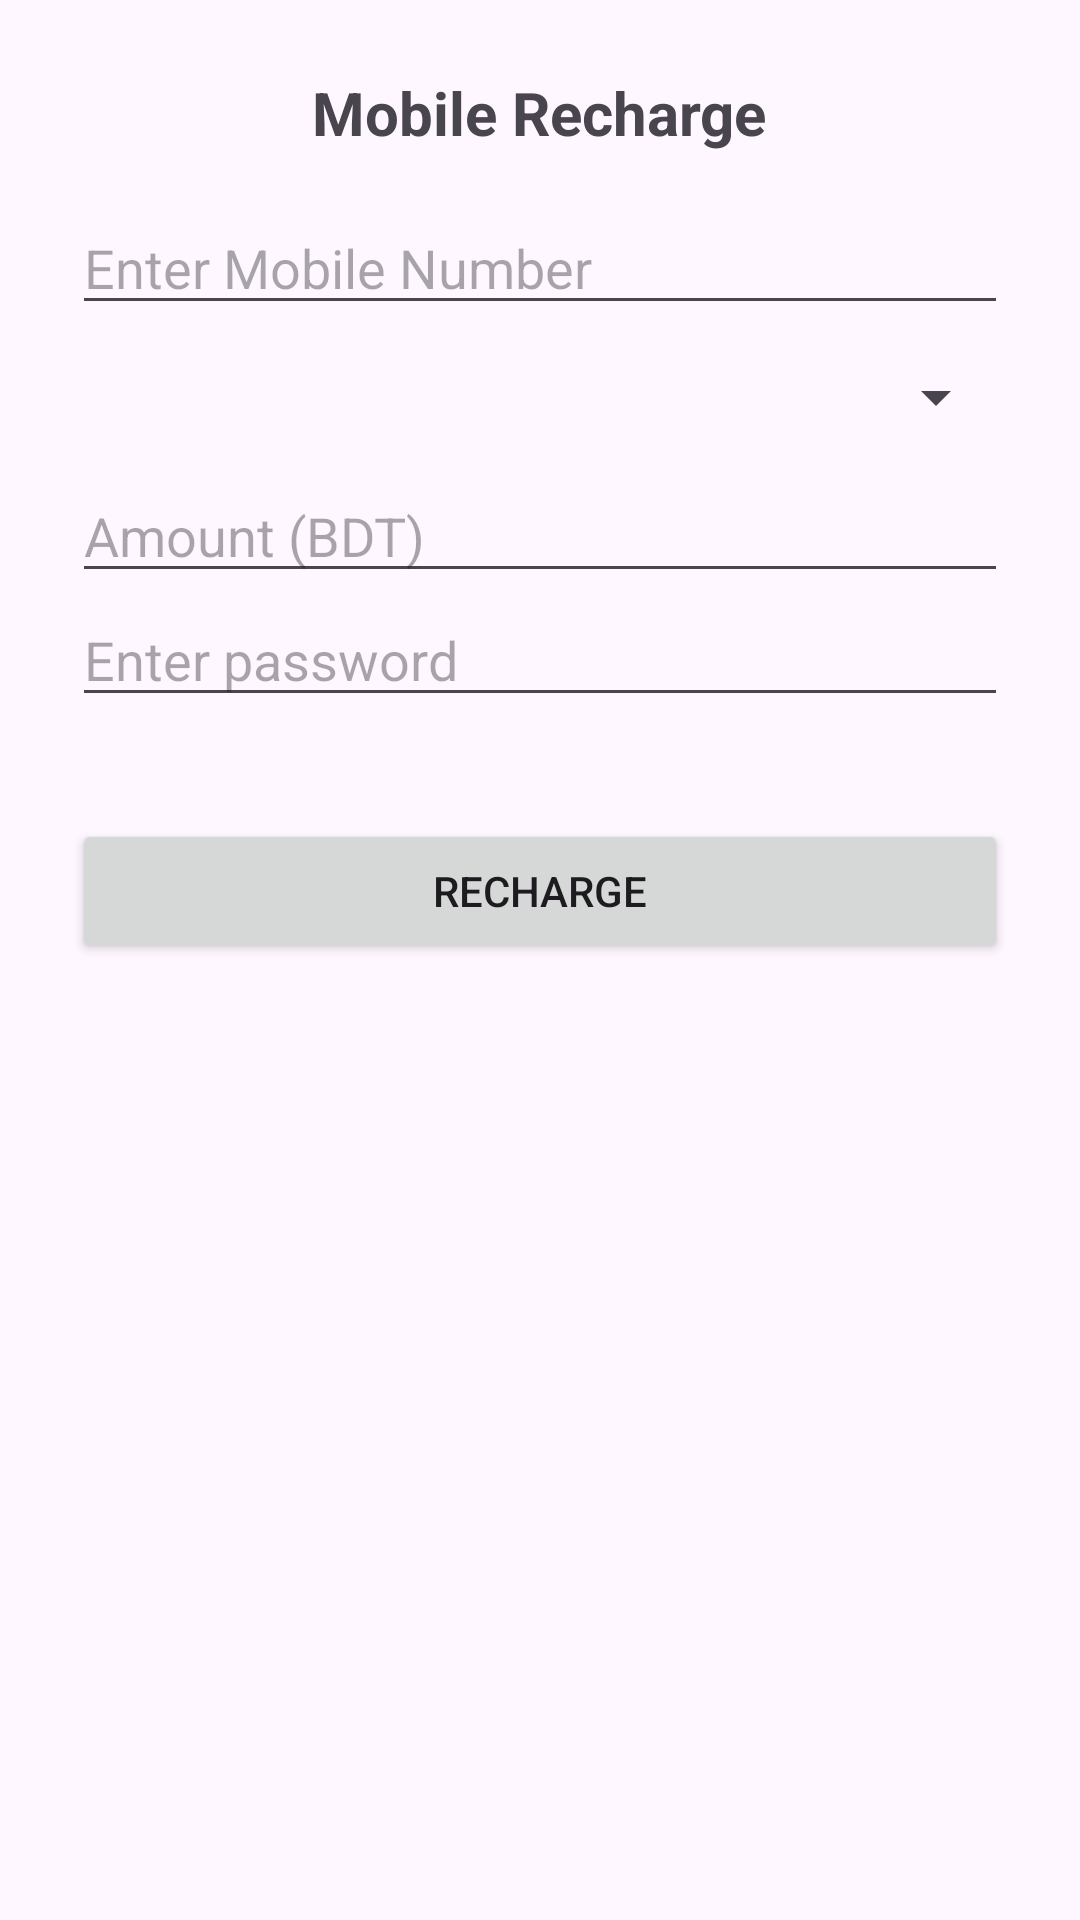

This screen was rendered from an Android layout file. Write that file and the resources it references.
<!-- AndroidManifest.xml: activity theme Theme.Mt -->
<!-- res/layout/activity_recharge.xml -->
<?xml version="1.0" encoding="utf-8"?>
<LinearLayout xmlns:android="http://schemas.android.com/apk/res/android"
    android:layout_width="match_parent"
    android:layout_height="match_parent"
    android:orientation="vertical"
    android:padding="24dp">

    <TextView
        android:layout_width="wrap_content"
        android:layout_height="wrap_content"
        android:text="Mobile Recharge"
        android:textSize="20sp"
        android:textStyle="bold"
        android:layout_gravity="center_horizontal"
        android:paddingBottom="16dp" />

    <EditText
        android:id="@+id/etPhoneNumber"
        android:layout_width="match_parent"
        android:layout_height="wrap_content"
        android:hint="Enter Mobile Number"
        android:inputType="phone" />

    <Spinner
        android:id="@+id/spinnerOperator"
        android:layout_width="match_parent"
        android:layout_height="wrap_content"
        android:layout_marginTop="12dp" />

    <EditText
        android:id="@+id/etAmount"
        android:layout_width="match_parent"
        android:layout_height="wrap_content"
        android:hint="Amount (BDT)"
        android:inputType="numberDecimal"
        android:layout_marginTop="12dp" />
    <EditText
        android:id="@+id/etPassword"
        android:layout_width="match_parent"
        android:layout_height="wrap_content"
        android:hint="Enter password"
        android:inputType="textPassword"
        android:layout_marginBottom="16dp" />
    <Button
        android:id="@+id/btnRecharge"
        android:layout_width="match_parent"
        android:layout_height="wrap_content"
        android:text="Recharge"
        android:layout_marginTop="18dp" />

</LinearLayout>
<!-- resources referenced by this layout -->
<resources>
  <style name="Theme.Mt" parent="Base.Theme.Mt" />
  <style name="Base.Theme.Mt" parent="Theme.Material3.DayNight.NoActionBar">
          
          
      </style>
</resources>
